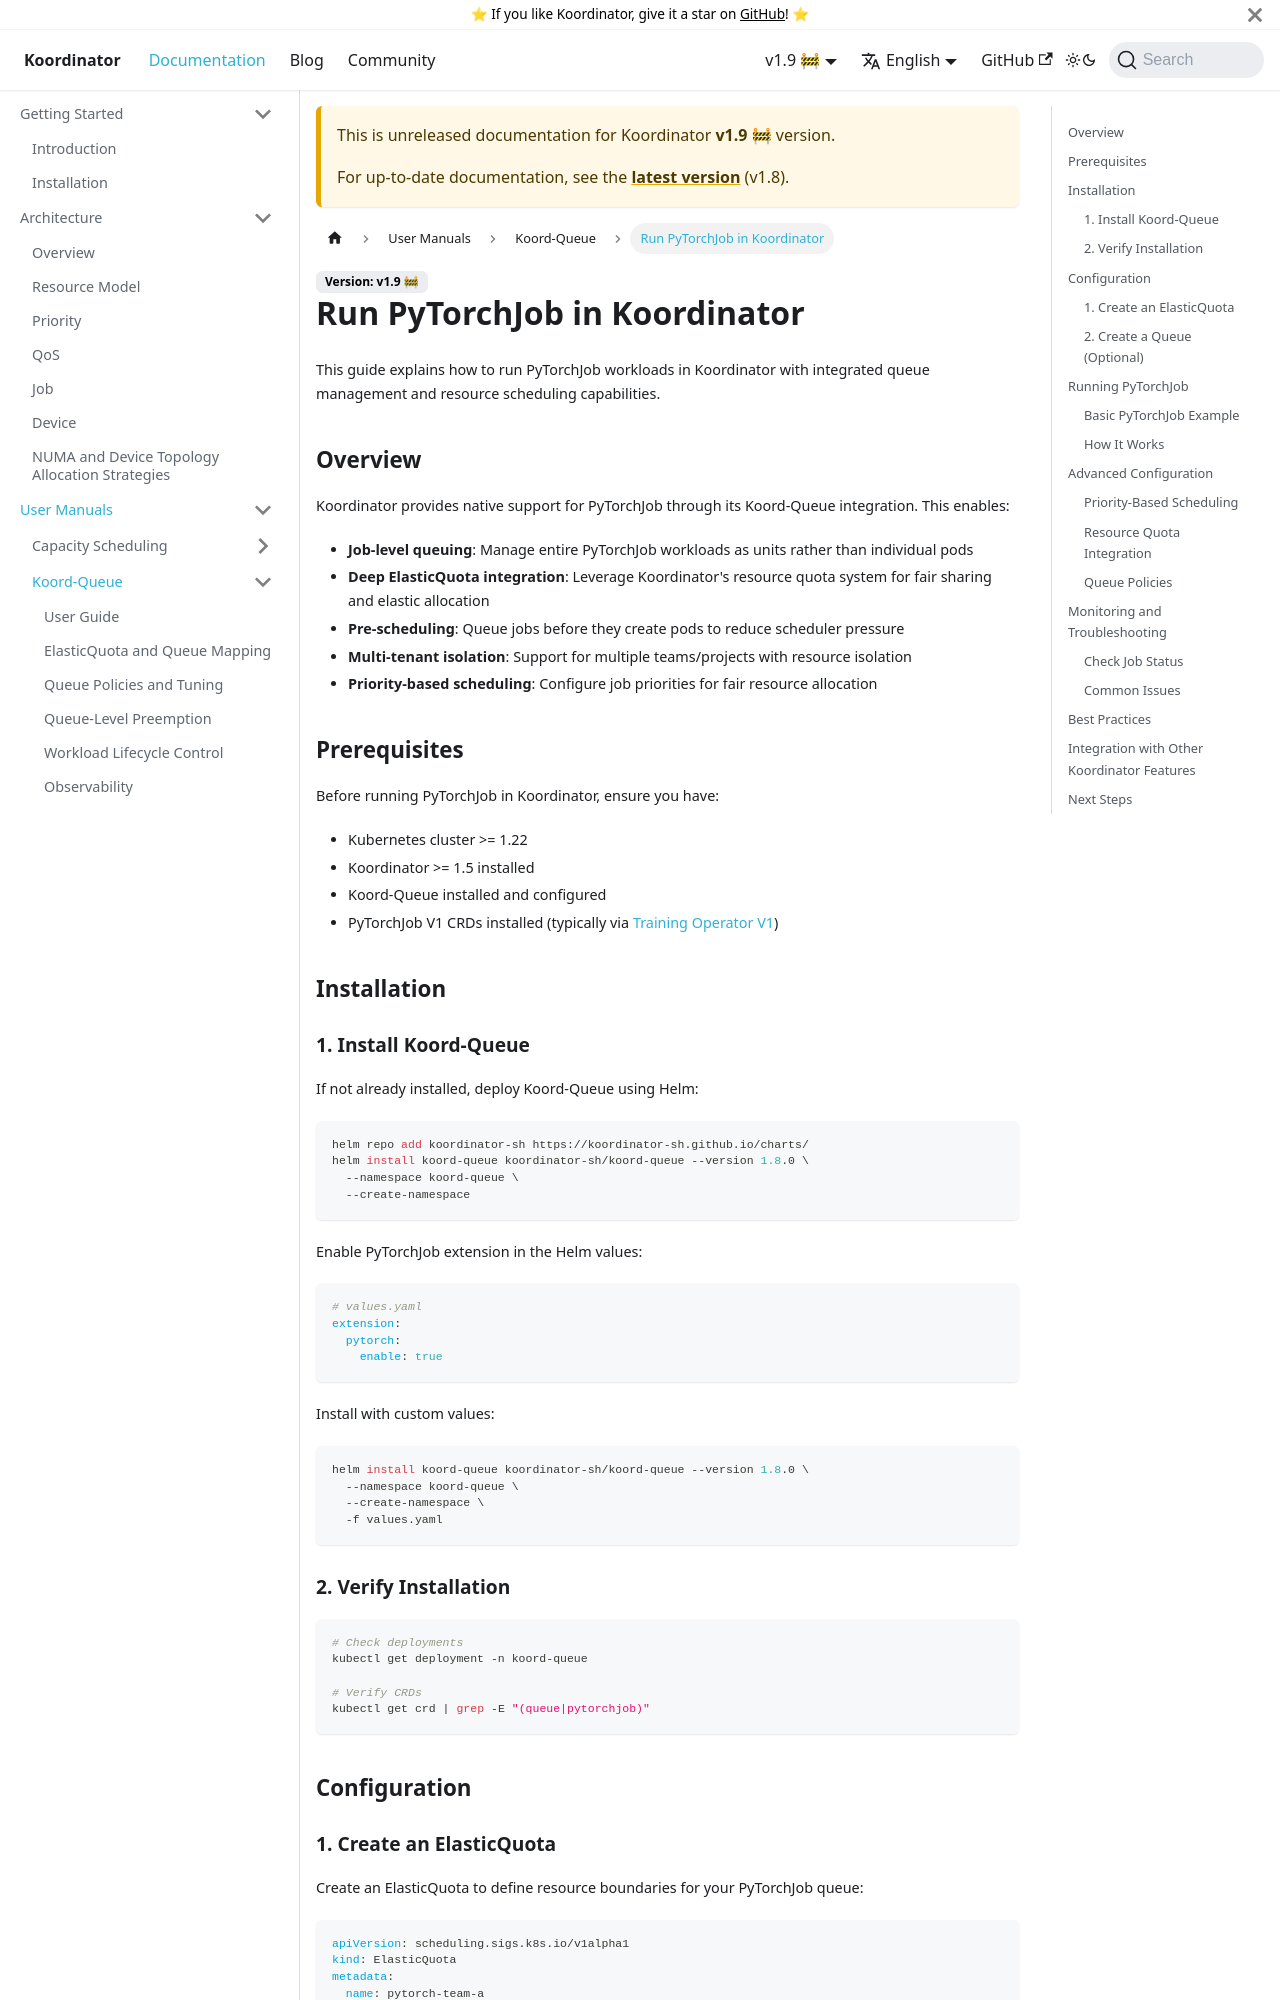

repository: koordinator-sh/website · page: docs/next/user-manuals/queue/run-pytorchjob-in-koordinator.html · generator: docusaurus

# Run PyTorchJob in Koordinator

This guide explains how to run PyTorchJob workloads in Koordinator with integrated queue management and resource scheduling capabilities.

## Overview

Koordinator provides native support for PyTorchJob through its Koord-Queue integration. This enables:

- **Job-level queuing**: Manage entire PyTorchJob workloads as units rather than individual pods
- **Deep ElasticQuota integration**: Leverage Koordinator's resource quota system for fair sharing and elastic allocation
- **Pre-scheduling**: Queue jobs before they create pods to reduce scheduler pressure
- **Multi-tenant isolation**: Support for multiple teams/projects with resource isolation
- **Priority-based scheduling**: Configure job priorities for fair resource allocation

## Prerequisites

Before running PyTorchJob in Koordinator, ensure you have:

- Kubernetes cluster >= 1.22
- Koordinator >= 1.5 installed
- Koord-Queue installed and configured
- PyTorchJob V1 CRDs installed (typically via [Training Operator V1](https://www.kubeflow.org/docs/components/trainer/legacy-v1/installation/))

## Installation

### 1. Install Koord-Queue

If not already installed, deploy Koord-Queue using Helm:

```bash
helm repo add koordinator-sh https://koordinator-sh.github.io/charts/
helm install koord-queue koordinator-sh/koord-queue --version 1.8.0 \
  --namespace koord-queue \
  --create-namespace
```

Enable PyTorchJob extension in the Helm values:

```yaml
# values.yaml
extension:
  pytorch:
    enable: true
```

Install with custom values:

```bash
helm install koord-queue koordinator-sh/koord-queue --version 1.8.0 \
  --namespace koord-queue \
  --create-namespace \
  -f values.yaml
```

### 2. Verify Installation

```bash
# Check deployments
kubectl get deployment -n koord-queue

# Verify CRDs
kubectl get crd | grep -E "(queue|pytorchjob)"
```

## Configuration

### 1. Create an ElasticQuota

Create an ElasticQuota to define resource boundaries for your PyTorchJob queue:

```yaml
apiVersion: scheduling.sigs.k8s.io/v1alpha1
kind: ElasticQuota
metadata:
  name: pytorch-team-a
  labels:
    koord-queue/queue-policy: Priority  # Priority, Block, or Intelligent
spec:
  max:
    cpu: "100"
    memory: 200Gi
    nvidia.com/gpu: "8"
  min:
    cpu: "20"
    memory: 40Gi
    nvidia.com/gpu: "2"
```

Apply the configuration:

```bash
kubectl apply -f elastic-quota.yaml
```
